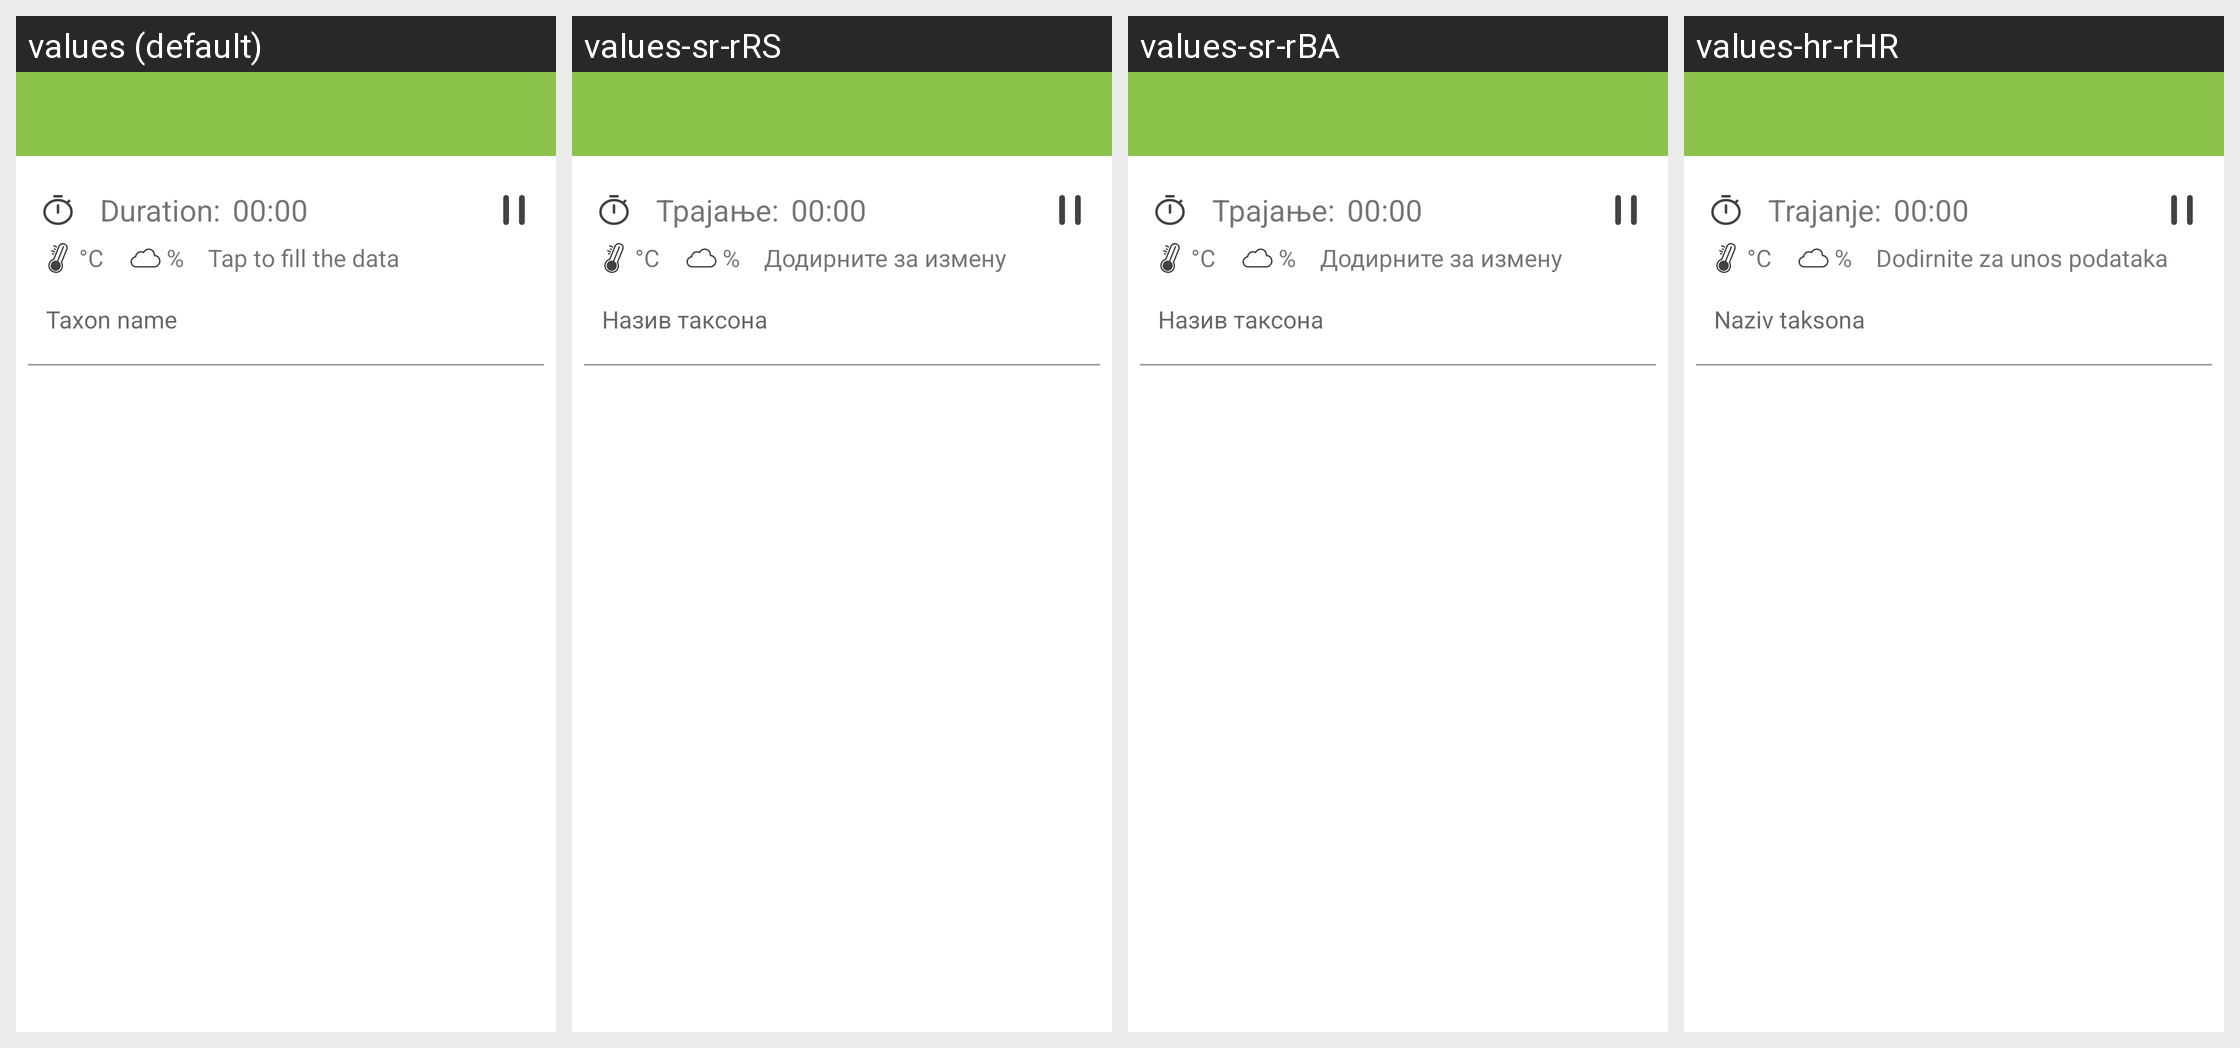

Here is an Android app screen in its default locale and in the app's own translations. Write out the translated-string differences for the strings that appear on this screen.
Android screen res/layout/activity_timed_count.xml rendered under 4 locales, left to right: values (default), values-sr-rRS, values-sr-rBA, values-hr-rHR. Device: Nexus 5 (rendered at 1080×1920; each locale shown at half size, 540×960, under a caption strip naming it); theme Theme.Biologer.Main.
Other locales in the repository, not shown: values-bs, values-hr, values-hu, values-mk, values-sr, values-sr-rME.
Strings drawn on this screen, with the default value and each locale's value (text and hints the layout hard-codes, and strings that could not be matched under every locale, appear in the picture but are not listed):

duration
  values: Duration:
  values-sr-rRS: Трајање:
  values-sr-rBA: Трајање:  [from values-sr]
  values-hr-rHR: Trajanje:  [from values-hr]

_00_00
  values: 00:00
  values-sr-rRS: 00:00
  values-sr-rBA: 00:00  [from values-sr]
  values-hr-rHR: 00:00  [from values-hr]

c
  values: °C
  values-sr-rRS: °C  [from values-sr]
  values-sr-rBA: °C  [from values-sr]
  values-hr-rHR: °C  [from values-hr]

percent
  values: %
  values-sr-rRS: %  [from values-sr]
  values-sr-rBA: %  [from values-sr]
  values-hr-rHR: %  [from values-hr]

fill_additional_data
  values: Tap to fill the data
  values-sr-rRS: Додирните за измену  [from values-sr]
  values-sr-rBA: Додирните за измену  [from values-sr]
  values-hr-rHR: Dodirnite za unos podataka  [from values-hr]
